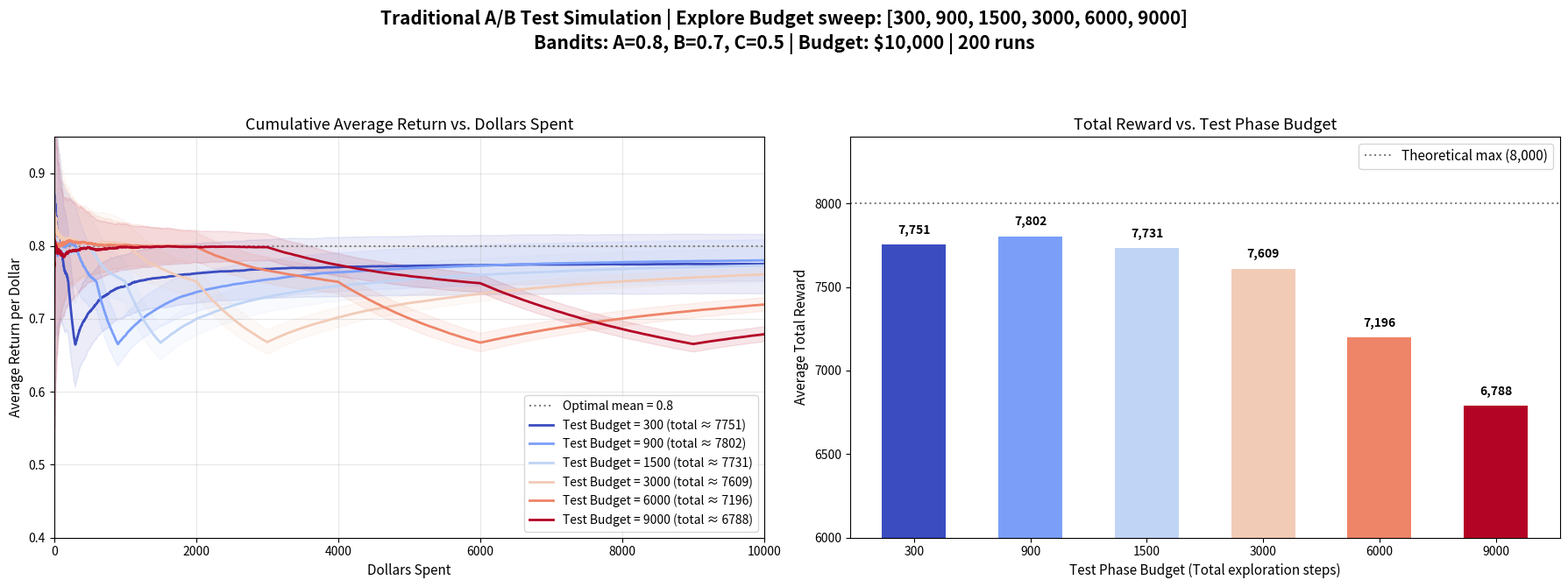

Write the Python code that produced this figure.
import numpy as np
import matplotlib.pyplot as plt

def run_ab_test_sweep(total_steps, exploration_budgets, true_means, num_runs=200):
    """
    透過不同的測試期預算長度（Test Budget），執行 A/B 測試模擬。
    與 Epsilon-Greedy 不同，A/B 測試的隨機過程可以在階段內完全向量化，因此執行速度極快。
    """
    num_arms = len(true_means)
    
    results_mean_cum_avg = []
    results_std_cum_avg = []
    results_mean_total_reward = []
    
    for explore_budget in exploration_budgets:
        all_cumulative_averages = np.zeros((num_runs, total_steps))
        all_total_rewards = np.zeros(num_runs)
        
        # 測試期必須平分給所有機台
        steps_per_arm = explore_budget // num_arms
        
        for r in range(num_runs):
            rewards_history = np.zeros(total_steps)
            
            # ==================================
            # 1. 測試期 (Test Phase, Pure Exploration)
            # ==================================
            if steps_per_arm > 0:
                empirical_means = np.zeros(num_arms)
                
                # 分別為每台機器產生測試期的回報 (向量化加速)
                for arm in range(num_arms):
                    start_idx = arm * steps_per_arm
                    end_idx = start_idx + steps_per_arm
                    
                    arm_rewards = np.random.normal(loc=true_means[arm], scale=1.0, size=steps_per_arm)
                    rewards_history[start_idx:end_idx] = arm_rewards
                    empirical_means[arm] = np.mean(arm_rewards)

                # 避開除不盡的問題
                actual_explore_budget = steps_per_arm * num_arms
                
                # 選出實際測試結果最好的機台（處理平手情形）
                max_mean = np.max(empirical_means)
                best_actions = np.where(np.isclose(empirical_means, max_mean))[0]
                winner_arm = np.random.choice(best_actions)
            else:
                # 如果測試預算為 0，等同於隨機盲猜一台到底
                actual_explore_budget = 0
                winner_arm = np.random.randint(num_arms)
                
            # ==================================
            # 2. 應用期 (Exploitation Phase)
            # ==================================
            remaining_steps = total_steps - actual_explore_budget
            if remaining_steps > 0:
                # 剩下的預算全部灌在勝出的那一台 (向量化加速)
                exploit_rewards = np.random.normal(loc=true_means[winner_arm], scale=1.0, size=remaining_steps)
                rewards_history[actual_explore_budget:] = exploit_rewards
                
            # 計算累積平均與總和
            all_cumulative_averages[r] = np.cumsum(rewards_history) / np.arange(1, total_steps + 1)
            all_total_rewards[r] = np.sum(rewards_history)
            
        results_mean_cum_avg.append(np.mean(all_cumulative_averages, axis=0))
        results_std_cum_avg.append(np.std(all_cumulative_averages, axis=0))
        results_mean_total_reward.append(np.mean(all_total_rewards))
        
    return results_mean_cum_avg, results_std_cum_avg, results_mean_total_reward

def main():
    # 這裡的掃描參數是「A/B 測試期總共分配多少預算」
    # 1500 是您最初設定的 (每台 500 次)
    # 9000 代表過度測試 (每台 3000 次，應用期只剩 1000 次)
    explore_budgets = [300, 900, 1500, 3000, 6000, 9000]
    true_means = [0.8, 0.7, 0.5]
    total_steps = 10000
    num_runs = 200
    
    print(f"開始執行傳統 A/B Test 參數掃描模擬 ({num_runs} runs)...")
    mean_cum_avgs, std_cum_avgs, mean_tot_rewards = run_ab_test_sweep(
        total_steps, explore_budgets, true_means, num_runs)
    
    # ==========================
    # 繪製圖表 (仿照 Epsilon-Greedy 套用的雙子圖格式)
    # ==========================
    fig, (ax1, ax2) = plt.subplots(1, 2, figsize=(18, 7))
    
    # 設定主標題
    fig.suptitle(f"Traditional A/B Test Simulation | Explore Budget sweep: {explore_budgets}\nBandits: A={true_means[0]}, B={true_means[1]}, C={true_means[2]} | Budget: ${total_steps:,} | {num_runs} runs", 
                 fontsize=15, fontweight='bold')
    
    # 取色帶
    colors = plt.cm.coolwarm(np.linspace(0, 1, len(explore_budgets)))
    steps_array = np.arange(1, total_steps + 1)
    
    # --- 左圖：Cumulative Average Return vs. Dollars Spent ---
    ax1.axhline(y=0.8, color='grey', linestyle=':', label='Optimal mean = 0.8')
    
    for i, bgt in enumerate(explore_budgets):
        avg_line = mean_cum_avgs[i]
        std_line = std_cum_avgs[i]
        tot_rev = mean_tot_rewards[i]
        
        ax1.plot(steps_array, avg_line, label=f"Test Budget = {bgt} (total ≈ {int(tot_rev)})", color=colors[i], linewidth=2)
        ax1.fill_between(steps_array, avg_line - std_line, avg_line + std_line, color=colors[i], alpha=0.1)
        
    ax1.set_title("Cumulative Average Return vs. Dollars Spent", fontsize=13)
    ax1.set_xlabel("Dollars Spent", fontsize=11)
    ax1.set_ylabel("Average Return per Dollar", fontsize=11)
    ax1.set_xlim(0, total_steps)
    # 由於過少樣本的 A/B 測試選到 0.5 的機率很高，線條震盪幅度可能比 Epsilon-Greedy 大，可把原下界調低一點
    ax1.set_ylim(0.4, 0.95) 
    ax1.grid(True, linestyle='-', alpha=0.3)
    ax1.legend(loc='lower right', fontsize=10)
    
    # --- 右圖：Total Reward vs. Test Budget Value ---
    x_labels = [str(b) for b in explore_budgets]
    ax2.axhline(y=8000, color='grey', linestyle=':', label='Theoretical max (8,000)')
    
    bars = ax2.bar(x_labels, mean_tot_rewards, color=colors, width=0.55)
    
    for bar, val in zip(bars, mean_tot_rewards):
        ax2.text(bar.get_x() + bar.get_width() / 2, val + 50, f"{int(val):,}", 
                 ha='center', va='bottom', fontweight='bold', color='black')
        
    ax2.set_title("Total Reward vs. Test Phase Budget", fontsize=13)
    ax2.set_xlabel("Test Phase Budget (Total exploration steps)", fontsize=11)
    ax2.set_ylabel("Average Total Reward", fontsize=11)
    
    # y 下界適當拉低捕捉錯誤決策的下限
    ax2.set_ylim(6000, 8400) 
    ax2.legend(loc='upper right', fontsize=11)
    
    plt.tight_layout(rect=[0, 0.03, 1, 0.92])
    
    filename = 'ab_test_sweep.png'
    plt.savefig(filename, dpi=300)
    print(f"圖表已成功套用格式並儲存至 '{filename}'")
    plt.show()

if __name__ == "__main__":
    np.random.seed(42)
    main()
